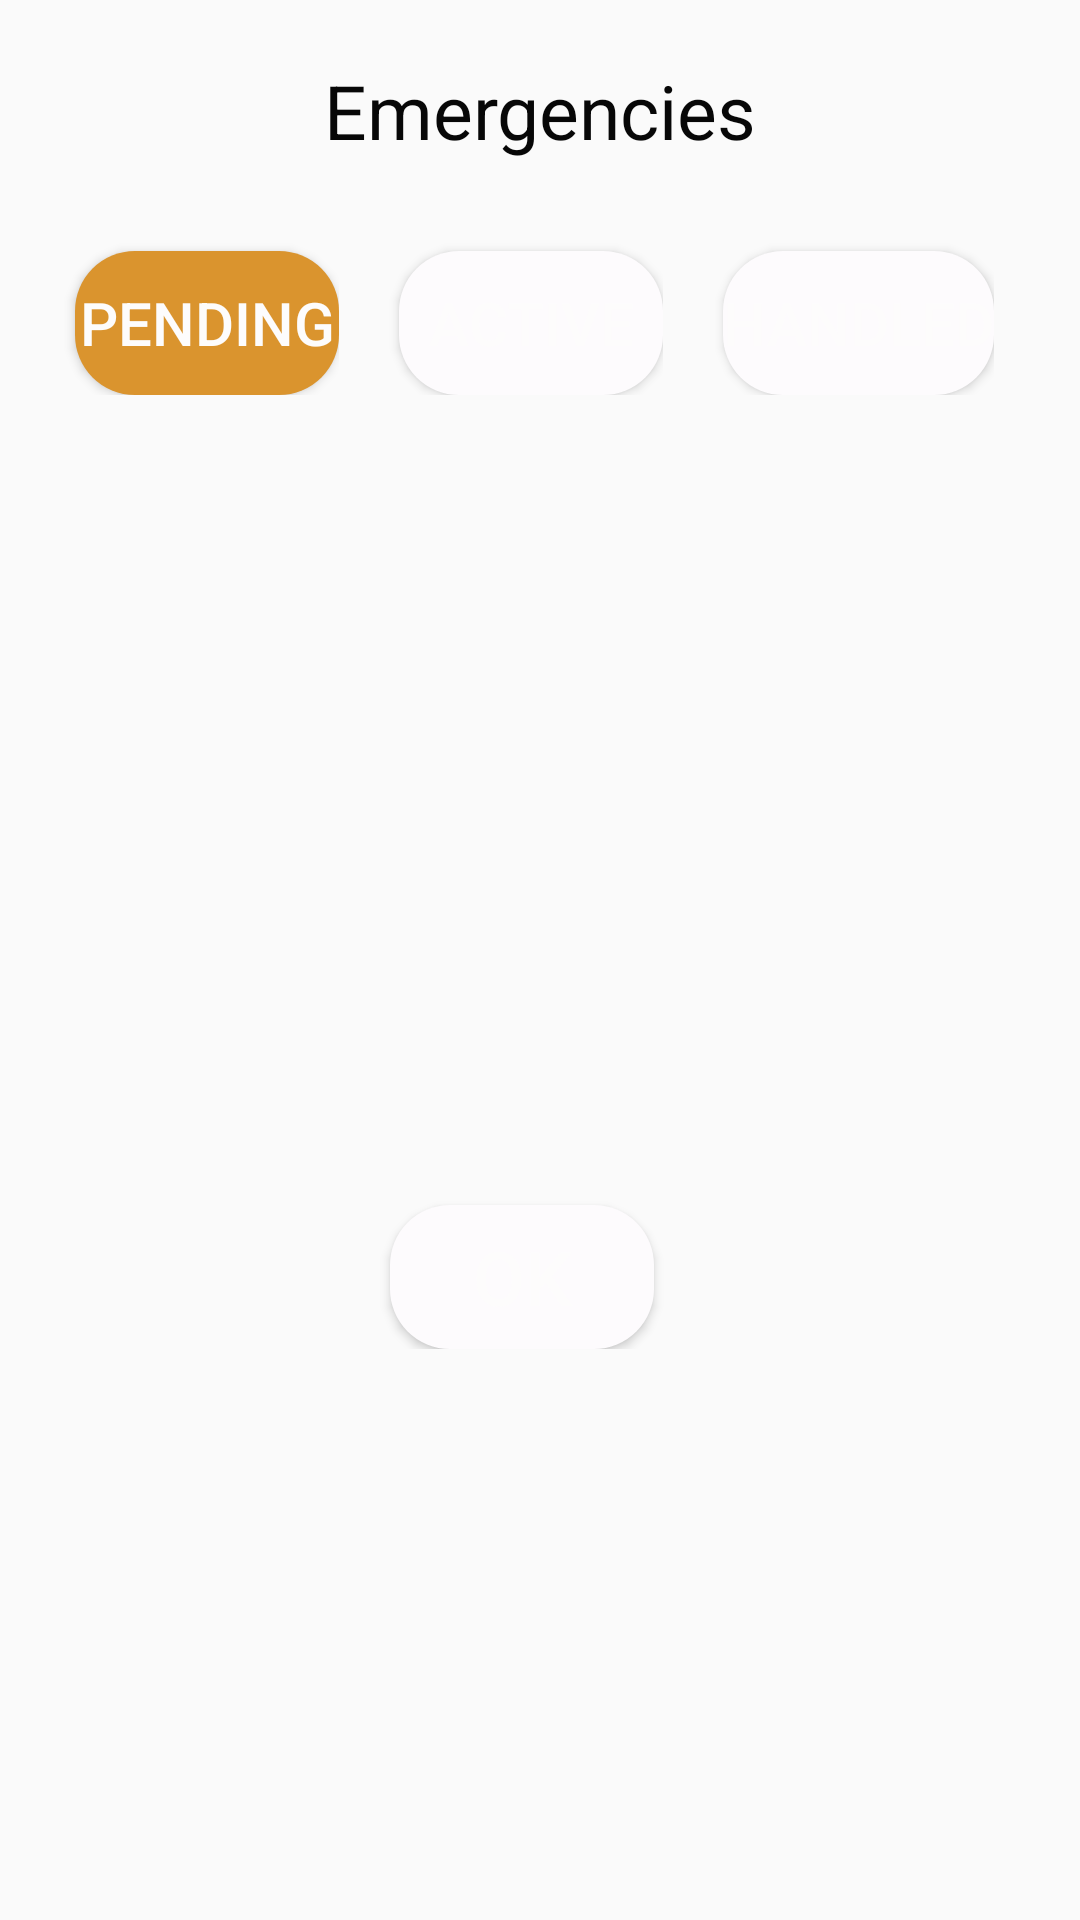

Here is an Android app screen rendered from its layout file. Give the layout XML and the strings, colors and styles it references.
<!-- AndroidManifest.xml: application theme AppTheme -->
<!-- res/layout/activity_emergency__list.xml -->
<?xml version="1.0" encoding="utf-8"?>
<LinearLayout xmlns:android="http://schemas.android.com/apk/res/android"
    xmlns:app="http://schemas.android.com/apk/res-auto"
    xmlns:tools="http://schemas.android.com/tools"
    android:layout_width="match_parent"
    android:layout_height="match_parent"
    tools:context=".Emergency_List"
    android:orientation="vertical">

    <LinearLayout
        android:layout_width="match_parent"
        android:layout_height="wrap_content"
        android:orientation="horizontal"
        android:layout_marginTop="20dp">
        <TextView
            android:layout_width="match_parent"
            android:layout_height="wrap_content"
            android:text="Emergencies"
            android:textColor="#070707"
            android:textAlignment="center"
            android:textSize="25sp"
            />

    </LinearLayout>


    <LinearLayout
        android:layout_width="match_parent"
        android:orientation="horizontal"
        android:layout_height="wrap_content"
        android:layout_marginTop="10dp"
        android:layout_marginLeft="10dp">


        <LinearLayout
            android:layout_width="wrap_content"
            android:layout_height="wrap_content"
            android:orientation="horizontal"
            android:layout_marginLeft="5dp">
            <Button
                android:layout_width="wrap_content"
                android:text="pending"
                android:textSize="20sp"
                android:textColor="#FDFCFC"
                android:layout_marginLeft="10dp"
                android:backgroundTint="#DA942E"
                android:textAlignment="center"
                android:background="@drawable/login_button_file"
                android:layout_marginTop="20sp"
                android:layout_height="wrap_content"
                android:id="@+id/pending_emergency_btn"
                />
        </LinearLayout>
            <LinearLayout
                android:layout_width="wrap_content"
                android:layout_height="wrap_content"
                android:orientation="horizontal"
                android:layout_marginLeft="10dp">
                <Button
                    android:layout_width="wrap_content"
                    android:text="active"
                    android:textSize="20sp"
                    android:textColor="#FDFCFC"
                    android:layout_marginLeft="10dp"
                    android:textAlignment="center"
                    android:background="@drawable/login_button_file"
                    android:layout_marginTop="20sp"
                    android:layout_height="wrap_content"
                    android:id="@+id/active_emergency_btn"
                    />
            </LinearLayout>

            <LinearLayout
                android:layout_width="wrap_content"
                android:layout_height="wrap_content"
                android:orientation="horizontal"
                android:layout_marginLeft="10dp">
                <Button
                    android:layout_width="wrap_content"
                    android:text="handled"
                    android:textSize="20sp"
                    android:textColor="#FDFCFC"
                    android:layout_marginLeft="10dp"
                    android:textAlignment="center"
                    android:background="@drawable/login_button_file"
                    android:layout_marginTop="20sp"
                    android:layout_height="wrap_content"
                    android:id="@+id/handled_emergency_btn"
                    />
            </LinearLayout>
        </LinearLayout>

    <LinearLayout
        android:layout_width="match_parent"
        android:layout_height="wrap_content"
        android:layout_marginTop="250dp"
        android:orientation="horizontal">
        <Button
            android:layout_width="wrap_content"
            android:text="ok"
            android:textSize="25dp"
            android:textColor="#FDFCFC"
            android:layout_marginLeft="130dp"
            android:textAlignment="center"
            android:background="@drawable/login_button_file"
            android:layout_marginTop="20sp"
            android:layout_height="wrap_content"
            android:id="@+id/emergency_ok_btn"
            />
    </LinearLayout>

</LinearLayout>
<!-- resources referenced by this layout -->
<resources>
  <!-- drawable login_button_file (drawable) -->
  <?xml version="1.0" encoding="utf-8"?>
  <shape xmlns:android="http://schemas.android.com/apk/res/android"
      android:shape="rectangle">
      <solid android:color="@color/btn_login" />
      <corners android:radius="20sp"></corners>
  
  
  </shape>
  <style name="AppTheme" parent="Theme.AppCompat.Light.DarkActionBar">
          
          <item name="colorPrimary">@color/colorPrimary</item>
          <item name="colorPrimaryDark">@color/colorPrimaryDark</item>
          <item name="colorAccent">@color/colorAccent</item>
      </style>
  <color name="btn_login">#FDFBFD</color>
  <color name="colorPrimary">#008577</color>
  <color name="colorPrimaryDark">#00574B</color>
  <color name="colorAccent">#D81B60</color>
</resources>
